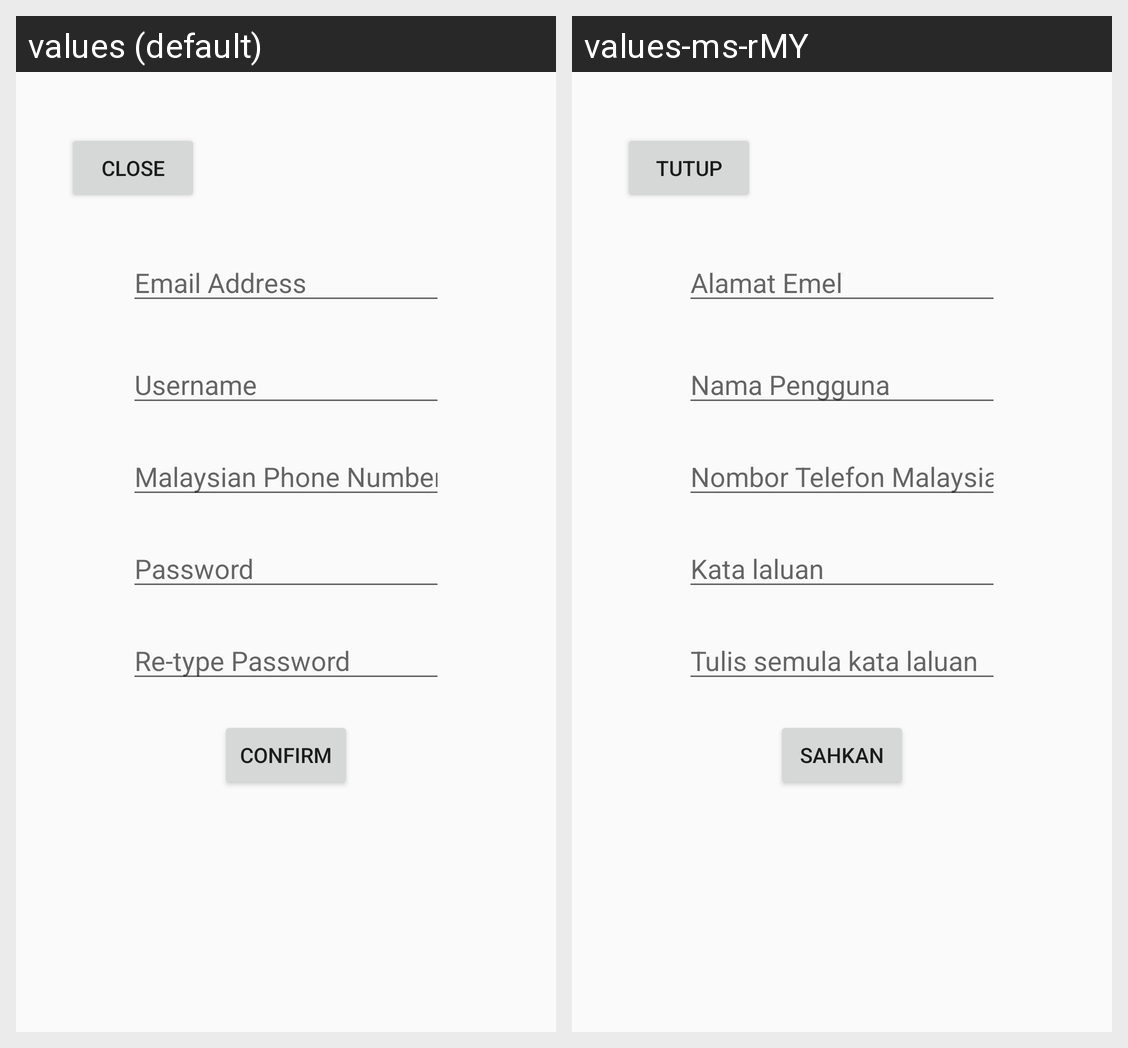

Strings drawn on this Android screen and how each of the app's shown locales translates them:
Android screen res/layout/activity_sign_up.xml rendered under 2 locales, left to right: values (default), values-ms-rMY. Device: Nexus 5 (rendered at 1080×1920; each locale shown at half size, 540×960, under a caption strip naming it); theme AppTheme.
Strings drawn on this screen, with the default value and each locale's value (text and hints the layout hard-codes, and strings that could not be matched under every locale, appear in the picture but are not listed):

close
  values: Close
  values-ms-rMY: Tutup

email
  values: Email Address
  values-ms-rMY: Alamat Emel

username
  values: Username
  values-ms-rMY: Nama Pengguna

phonenum
  values: Malaysian Phone Number
  values-ms-rMY: Nombor Telefon Malaysia

password
  values: Password
  values-ms-rMY: Kata laluan

rpassword
  values: Re-type Password
  values-ms-rMY: Tulis semula kata laluan

confirm
  values: Confirm
  values-ms-rMY: Sahkan
